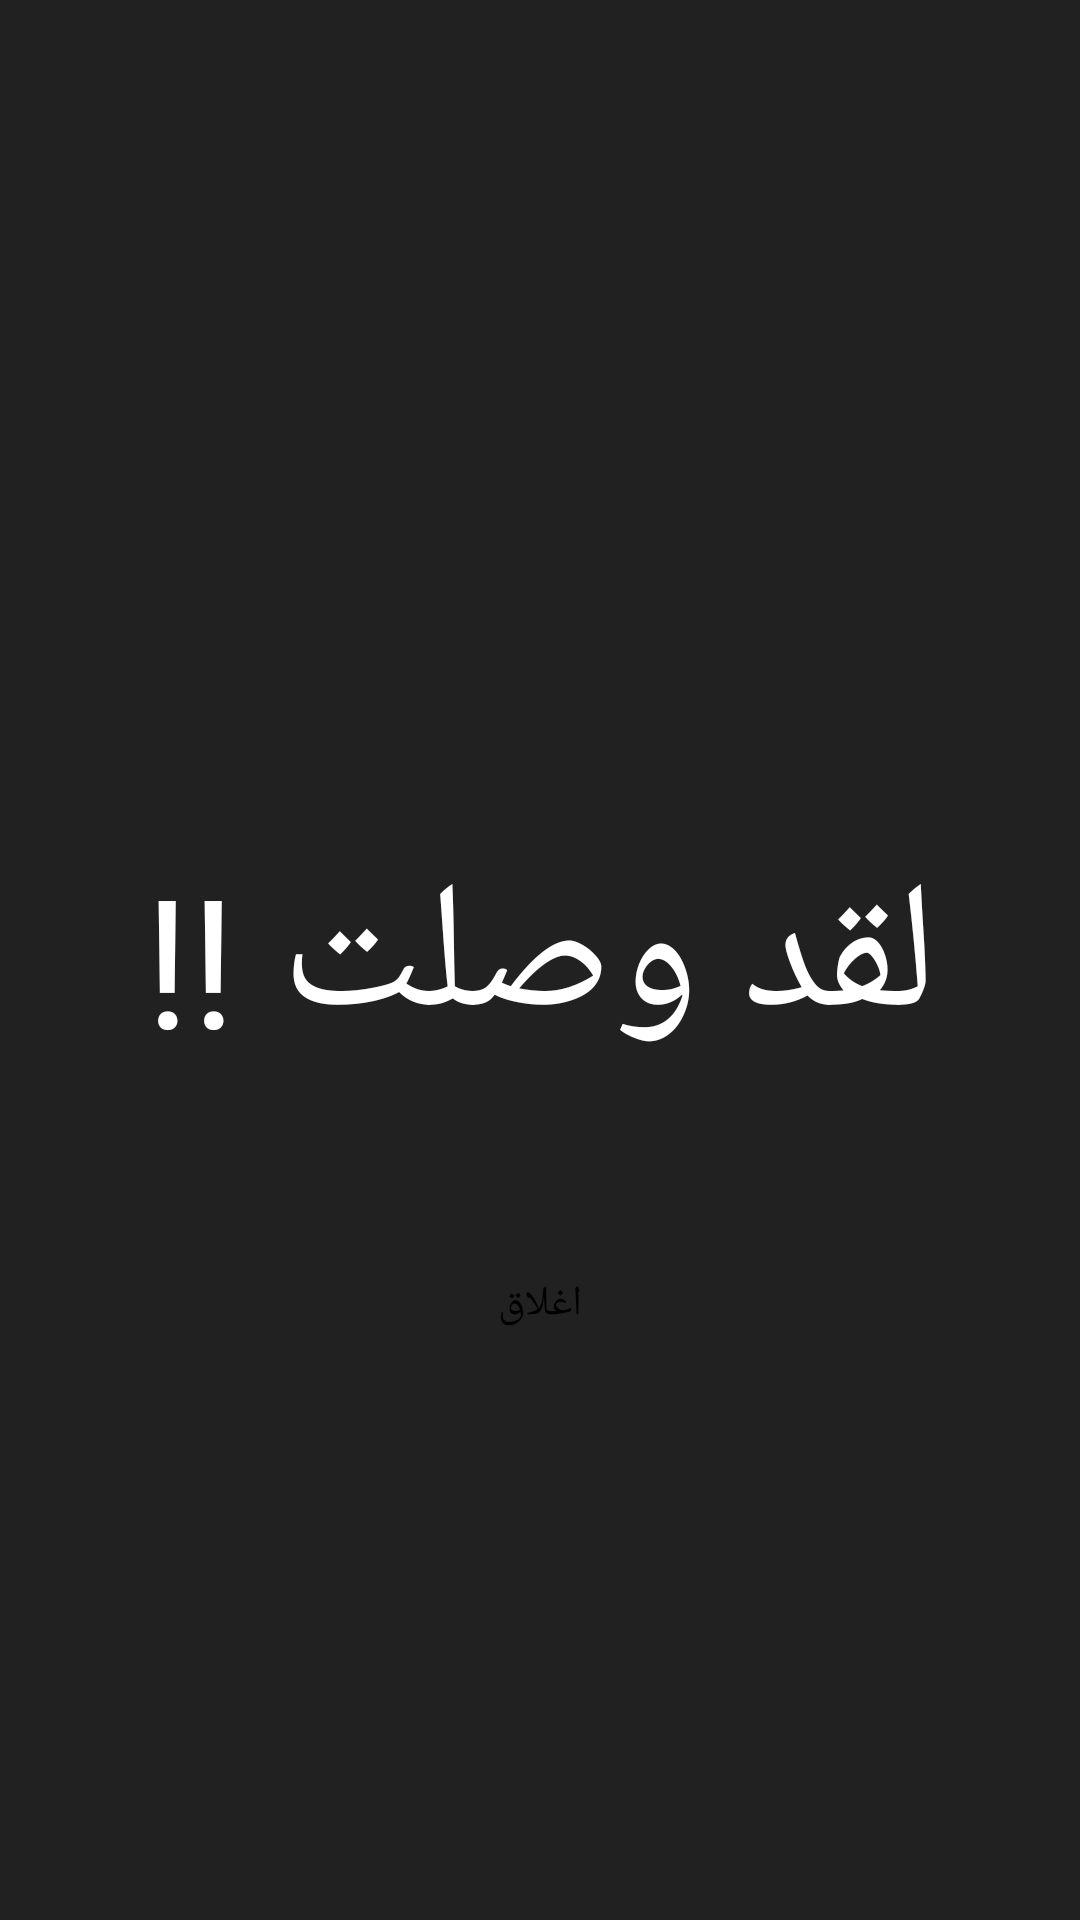

This screen was rendered from an Android layout file. Write that file and the resources it references.
<!-- AndroidManifest.xml: application theme AppTheme -->
<!-- res/layout/activity_ringing.xml -->
<?xml version="1.0" encoding="utf-8"?>
<RelativeLayout xmlns:android="http://schemas.android.com/apk/res/android"
    xmlns:app="http://schemas.android.com/apk/res-auto"
    xmlns:tools="http://schemas.android.com/tools"
    android:layout_width="match_parent"
    android:layout_height="match_parent"
    android:background="@color/quantum_error_light"
    tools:context=".remainders.Ringing">

    <TextView
        android:id="@+id/ringtxt"
        android:layout_width="wrap_content"
        android:layout_height="wrap_content"
        android:textColor="@color/colorAccent"
        android:gravity="center"
        android:layout_centerInParent="true"
        android:textSize="60sp"
        android:text="@string/you_nhave_nreached_n"/>
    <Button
        android:id="@+id/close_ringing"
        android:layout_width="wrap_content"
        android:layout_height="wrap_content"
        android:layout_below="@+id/ringtxt"
        android:layout_centerHorizontal="true"
        android:layout_margin="50dp"
        android:textColor="@color/colorPrimaryDark"
        android:background="@drawable/item_shape"
        android:text="@string/close"/>

</RelativeLayout>
<!-- resources referenced by this layout -->
<resources>
  <color name="colorAccent">#FFFFFF</color>
  <color name="colorPrimaryDark">#000000</color>
  <!-- drawable item_shape (drawable) -->
  <?xml version="1.0" encoding="utf-8"?>
  <selector xmlns:android="http://schemas.android.com/apk/res/android">
      <item android:state_pressed="false">
          <shape android:shape="rectangle">
              <solid android:color="@color/quantum_bluegrey50"/>
              <corners android:radius="30dp"/>
          </shape>
      </item>
      <item android:state_pressed="true">
          <shape android:shape="rectangle">
              <solid android:color="@color/colorText"/>
              <corners android:radius="30dp"/>
          </shape>
      </item>
  </selector>
  <string name="close">اغلاق</string>
  <string name="you_nhave_nreached_n">لقد وصلت !!</string>
  <style name="AppTheme" parent="Theme.AppCompat.Light.DarkActionBar">
          <item name="colorPrimary">@android:color/transparent</item>
          <item name="colorPrimaryDark">@color/colorPrimaryDark</item>
          <item name="colorAccent">@color/colorAccent</item>
          <item name="android:colorBackground">@color/colorBackground</item>
          <item name="android:actionBarStyle">@style/AppTheme.AppBarOverlay</item>
      </style>
  <color name="colorText">#FFFFFF</color>
  <color name="colorBackground">#212121</color>
  <style name="AppTheme.AppBarOverlay" parent="ThemeOverlay.AppCompat.Dark.ActionBar">
          <item name="android:windowContentOverlay">@null</item>
          <item name="windowActionBarOverlay">true</item>
          <item name="colorPrimary">@android:color/transparent</item>
          <item name="android:elevation">0dp</item>
          <item name="android:windowActivityTransitions">true</item>
          <item name="android:navigationIcon">@drawable/ic_arrow_back_black_24dp</item>
      </style>
</resources>
